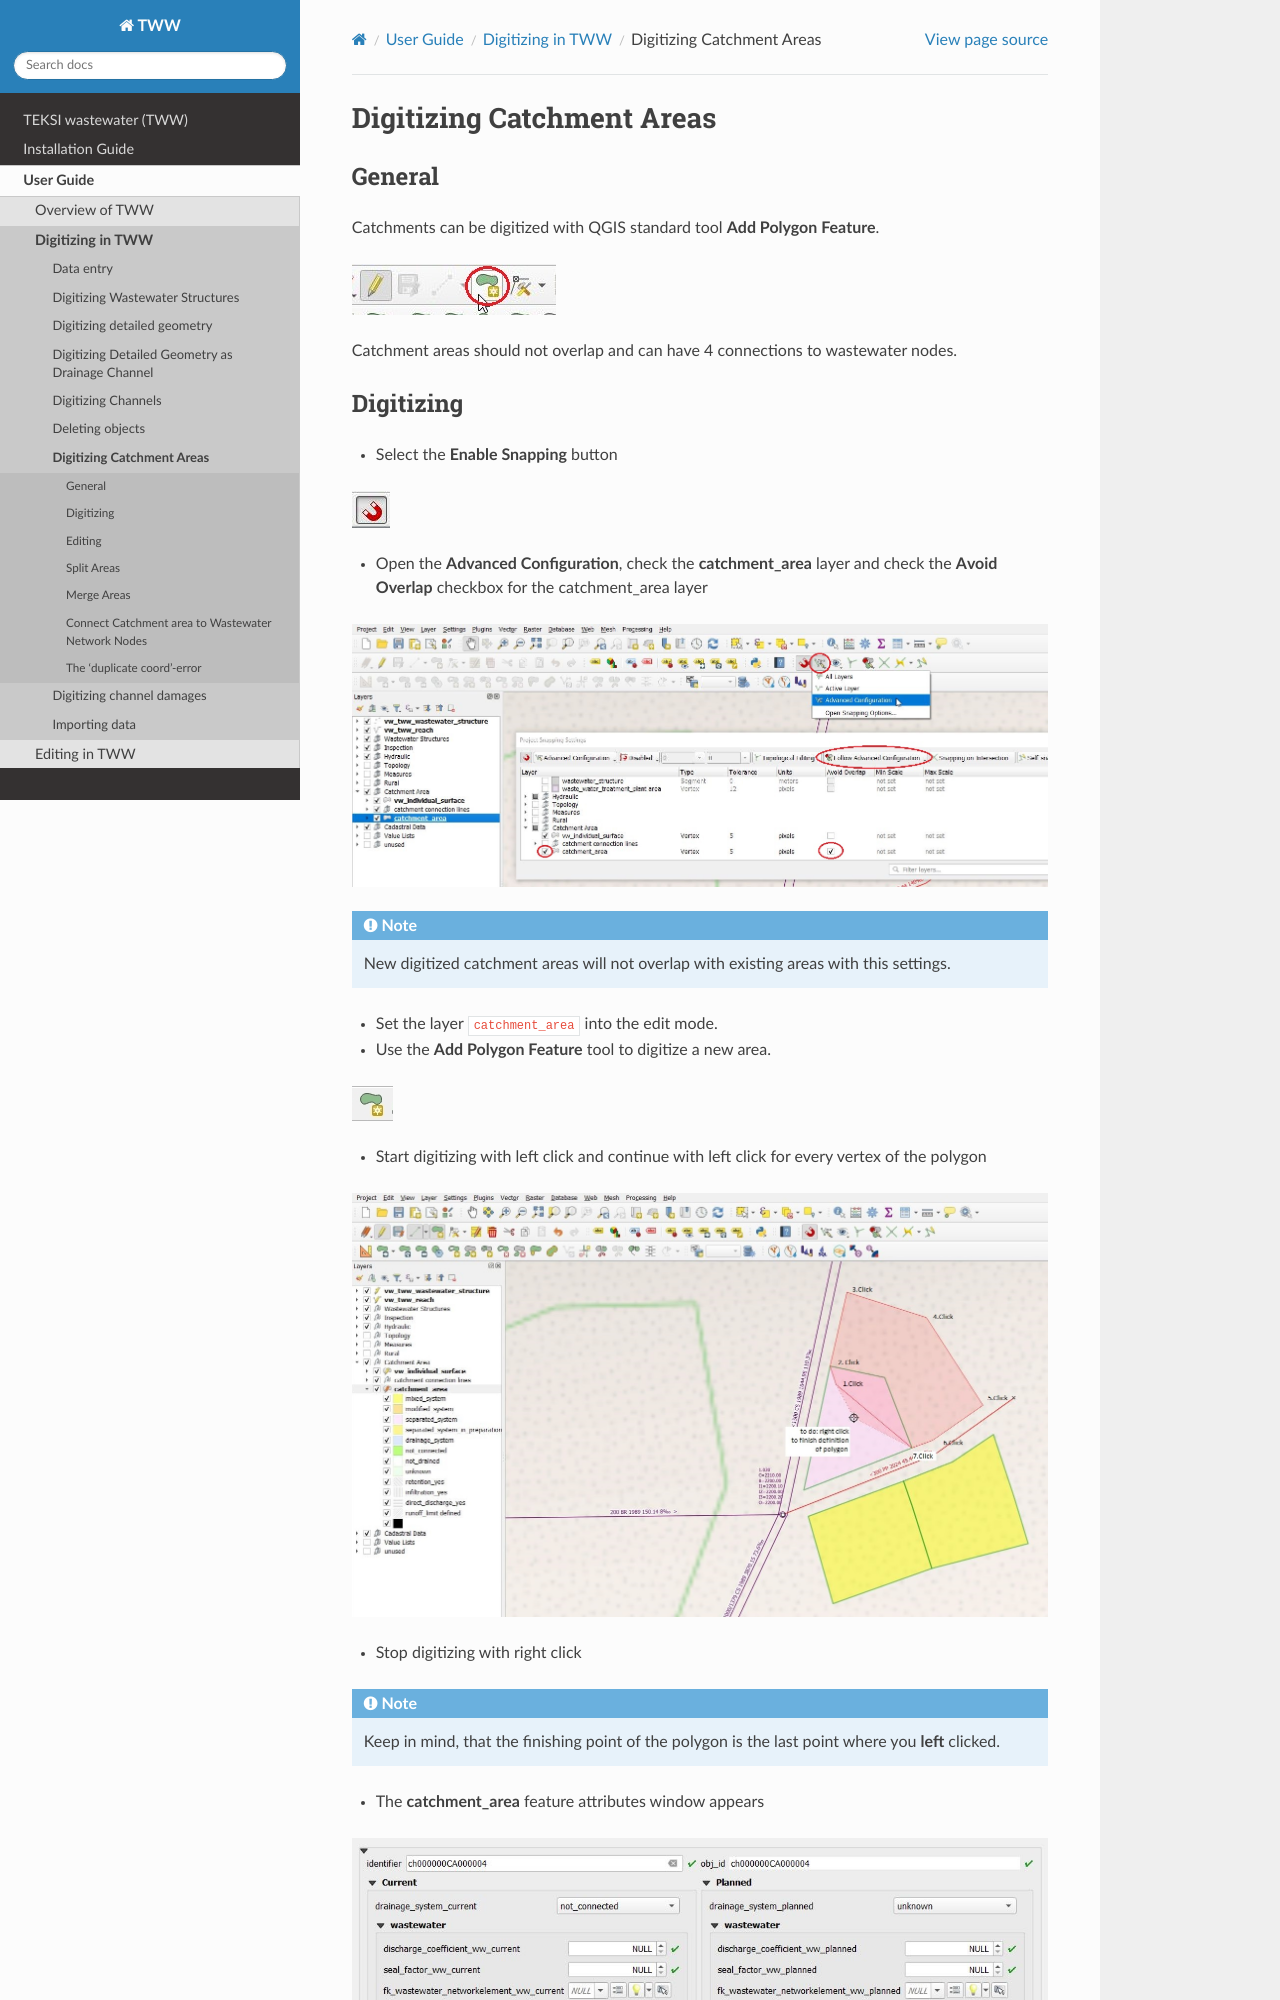

repository: teksi/wastewater · page: latest/en/user-guide/digitizing/digitizingcatchments.html · generator: sphinx

Digitizing Catchment Areas
===========================

General
-------

Catchments can be digitized with QGIS standard tool **Add Polygon Feature**.

.. figure:: images/qgis_standard_tools.jpg

Catchment areas should not overlap and can have 4 connections to wastewater nodes.
